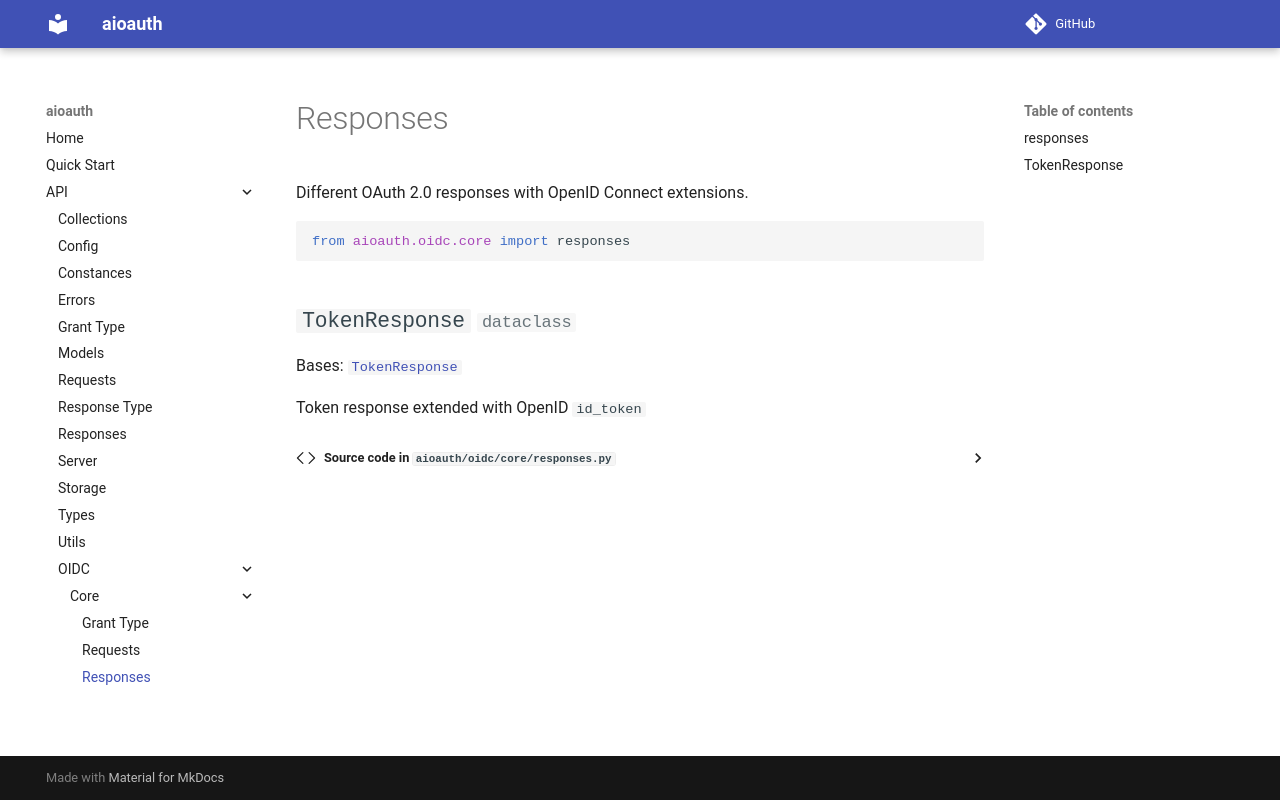

repository: aliev/aioauth · page: sections/api/oidc/core/responses/index.html · generator: mkdocs

# Responses

::: aioauth.oidc.core.responses
